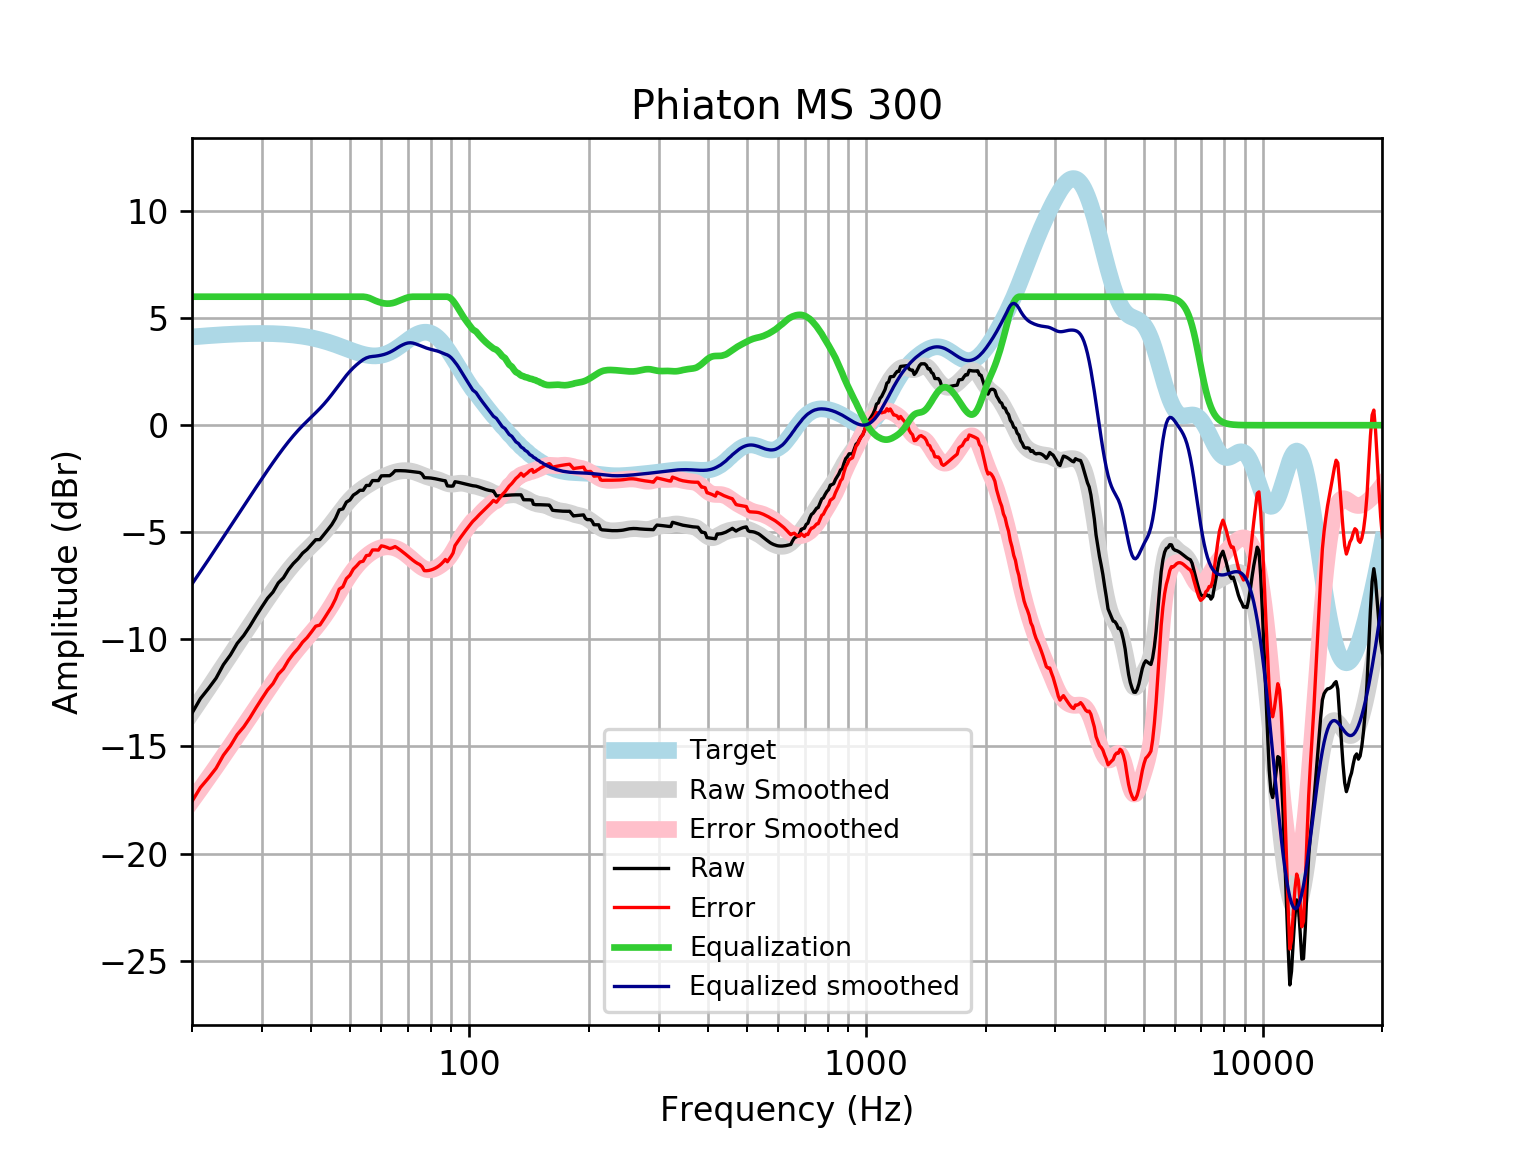

Source data for this figure (header and first rows):
frequency, raw, error, smoothed, error_smoothed, equalization, equalized_raw, equalized_smoothed, target
20, -13.44, -17.56, -13.41, -17.53, 6, -7.444, -7.413, 4.121
21, -12.76, -16.92, -12.84, -16.99, 6.0, -6.764, -6.837, 4.152
22, -12.29, -16.47, -12.28, -16.46, 6.0, -6.294, -6.279, 4.18
23, -11.81, -16.02, -11.74, -15.95, 6, -5.811, -5.741, 4.205
24, -11.18, -15.41, -11.22, -15.45, 6, -5.179, -5.222, 4.227
25, -10.73, -14.97, -10.72, -14.97, 6, -4.726, -4.722, 4.245
26, -10.19, -14.45, -10.24, -14.5, 6.0, -4.187, -4.241, 4.259
27, -9.817, -14.09, -9.778, -14.05, 6.0, -3.817, -3.778, 4.271
28, -9.378, -13.66, -9.334, -13.61, 6.0, -3.378, -3.334, 4.278
29, -8.91, -13.19, -8.909, -13.19, 6, -2.91, -2.909, 4.283
30, -8.481, -12.76, -8.502, -12.79, 6.0, -2.481, -2.502, 4.284
31, -8.08, -12.36, -8.113, -12.39, 6, -2.08, -2.113, 4.281
32, -7.79, -12.06, -7.744, -12.02, 6, -1.79, -1.744, 4.275
33, -7.363, -11.63, -7.397, -11.66, 6.0, -1.363, -1.397, 4.265
34, -7.124, -11.38, -7.072, -11.32, 6, -1.124, -1.072, 4.251
35, -6.744, -10.98, -6.771, -11, 6, -0.7442, -0.7715, 4.233
36, -6.46, -10.67, -6.496, -10.71, 6, -0.4596, -0.4963, 4.211
37, -6.241, -10.43, -6.246, -10.43, 6, -0.2408, -0.246, 4.185
38, -5.973, -10.13, -6.018, -10.17, 6, 0.02692, -0.01845, 4.155
39, -5.798, -9.918, -5.809, -9.928, 6.0, 0.2015, 0.1909, 4.12
40, -5.573, -9.653, -5.611, -9.691, 6, 0.427, 0.3886, 4.08
41, -5.347, -9.384, -5.418, -9.453, 6, 0.6527, 0.5821, 4.037
42, -5.341, -9.33, -5.221, -9.208, 6, 0.659, 0.779, 3.989
43, -5.108, -9.045, -5.015, -8.95, 6, 0.8917, 0.9848, 3.937
44, -4.875, -8.757, -4.798, -8.677, 6.0, 1.125, 1.202, 3.881
45, -4.643, -8.466, -4.57, -8.391, 6, 1.357, 1.43, 3.823
46, -4.348, -8.11, -4.336, -8.096, 6, 1.652, 1.664, 3.762
47, -3.953, -7.653, -4.103, -7.801, 6, 2.047, 1.897, 3.7
48, -3.907, -7.543, -3.879, -7.514, 6, 2.093, 2.121, 3.636
49, -3.59, -7.163, -3.671, -7.244, 6, 2.41, 2.329, 3.574
50, -3.492, -7.004, -3.484, -6.995, 6, 2.508, 2.516, 3.512
51, -3.264, -6.718, -3.318, -6.772, 6, 2.736, 2.682, 3.454
52, -3.164, -6.564, -3.175, -6.575, 6.0, 2.836, 2.825, 3.4
53, -3.038, -6.389, -3.049, -6.401, 6, 2.962, 2.951, 3.351
54, -3.039, -6.349, -2.939, -6.25, 6.0, 2.961, 3.061, 3.31
55, -2.812, -6.089, -2.839, -6.118, 5.98, 3.168, 3.141, 3.276
56, -2.813, -6.065, -2.748, -6.003, 5.938, 3.125, 3.19, 3.253
57, -2.585, -5.824, -2.664, -5.906, 5.875, 3.289, 3.211, 3.239
58, -2.585, -5.822, -2.586, -5.826, 5.81, 3.225, 3.225, 3.237
59, -2.586, -5.832, -2.513, -5.763, 5.758, 3.172, 3.245, 3.246
60, -2.365, -5.633, -2.445, -5.717, 5.717, 3.352, 3.272, 3.268
61, -2.359, -5.66, -2.383, -5.689, 5.689, 3.33, 3.305, 3.301
62, -2.359, -5.705, -2.326, -5.676, 5.676, 3.318, 3.35, 3.346
63, -2.358, -5.76, -2.275, -5.681, 5.681, 3.323, 3.406, 3.402
64, -2.258, -5.726, -2.229, -5.7, 5.7, 3.442, 3.471, 3.468
65, -2.124, -5.666, -2.19, -5.735, 5.735, 3.61, 3.545, 3.542
66, -2.122, -5.744, -2.16, -5.784, 5.784, 3.662, 3.625, 3.622
67, -2.122, -5.83, -2.137, -5.846, 5.834, 3.712, 3.696, 3.707
68, -2.125, -5.921, -2.124, -5.92, 5.882, 3.757, 3.758, 3.796
69, -2.132, -6.016, -2.12, -6.004, 5.928, 3.796, 3.808, 3.884
70, -2.142, -6.112, -2.126, -6.095, 5.965, 3.823, 3.84, 3.97
71, -2.156, -6.208, -2.14, -6.191, 5.989, 3.834, 3.849, 4.053
72, -2.171, -6.299, -2.163, -6.289, 6.0, 3.829, 3.837, 4.128
73, -2.186, -6.381, -2.195, -6.387, 6.0, 3.814, 3.805, 4.195
74, -2.2, -6.451, -2.232, -6.48, 6, 3.8, 3.768, 4.251
75, -2.211, -6.506, -2.274, -6.566, 6, 3.789, 3.726, 4.295
76, -2.281, -6.606, -2.318, -6.639, 6.0, 3.719, 3.682, 4.325
77, -2.45, -6.791, -2.361, -6.697, 6, 3.55, 3.639, 4.341
78, -2.453, -6.794, -2.399, -6.735, 6.0, 3.547, 3.601, 4.34
79, -2.458, -6.782, -2.432, -6.752, 6, 3.542, 3.568, 4.324
... 553 more rows
